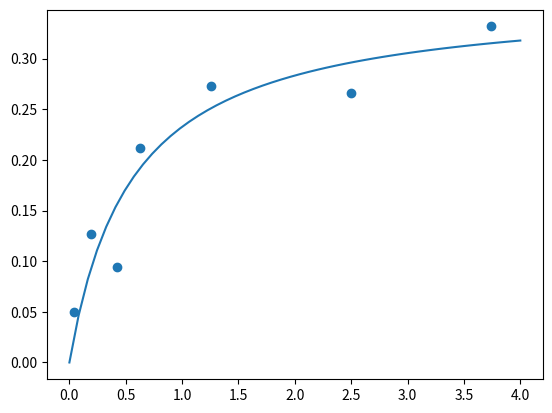

Here is the Python script that generated this plot: (Note: this script raises an exception after producing the figure.)
# -*- coding: utf-8 -*-

import numpy as np
import numpy.random as rnd
import scipy
import matplotlib.pyplot as plt
from mpl_toolkits import mplot3d
import math

#Exercice 1

def f(x):
    return (x[0] - 1)**2 + 10*(x[1] - x[0]**2)**2

def df(x):
    return np.array([40*x[0]*(x[0]**2-x[1]) + 2*(x[0]-1),20*(x[1]-x[0]**2)])
    
def d2f(x):
    return np.array(((2 - 4*10*x[1] + 12*10*x[0]**2, -4*x[0]*10),(-4*10*x[0],    2*10),))
def g(x):
    return x[0]**2 + 2*x[1]**2 +2*x[0]*x[1]
def dg(x):
    return np.array([2*x[0]+2*x[1],4*x[1]+2*x[0]])
def d2g(x):
    return np.array(((2,2),(2,4),))

def Newton(f,df,d2f,x0,tol):
    k=0
    x=x0
    X=[x]
    while np.linalg.norm(df(x))>tol:
        d=np.dot(-np.linalg.inv(d2f(x)),df(x))
        x+=d
        k+=1
        X=np.append(X,[x],axis=0)
    return X,k
"""
x0,tol=np.array([0.,0.]),0.01
X=np.linspace(-1,2,500)
Y=np.linspace(-1,2,500)
XX,YY= np.meshgrid(X,Y)
ZZ = f(np.array([XX,YY]))
plt.contour(XX,YY,ZZ,levels=np.logspace(-3,1,10,base=10),colors='grey')
plt.xlabel('x')
plt.ylabel('y')
X,k=Newton(f,df,d2f,x0,tol)
plt.plot(X[:,0],X[:,1],'-r')
plt.title(f'Méthode Newton et {k} itérations')
"""
"""
x0,tol=np.array([1.,1.]),0.01
X=np.linspace(-1,1,500)
Y=np.linspace(-1,1,500)
XX,YY= np.meshgrid(X,Y)
ZZ = g(np.array([XX,YY]))
plt.contour(XX,YY,ZZ,levels=np.logspace(-3,1,10,base=10),colors='grey')
plt.xlabel('x')
plt.ylabel('y')
X,k=Newton(g,dg,d2g,x0,tol)
plt.plot(X[:,0],X[:,1],'-r')
plt.title(f'Méthode Newton et {k} itérations')   #Marche en 1 itération car g quadratique
"""

#3,4
def wolfe(f,df,d,x,L=10,c1=0.1,c2=0.9,beta=0.5): #d_x est la direction de descente d_x . grad_x <= 0
    # test f(x_new) \leq f(x_0) + c alpha ps{d_x}{grad_x}
    gx=df(x)
    k=0
    m,M=0,np.inf
    h=-gx.dot(d)/(L*np.linalg.norm(d)**2)
    while f(x+h*d)>f(x)+c1*h*gx.dot(d) or  df(x+h*d).dot(d) < c2*df(x).dot(d):
        if f(x+h*d) > f(x)+c1*h*gx.dot(d):
            M=h
            h=(m+M)/2
        else:
            m=h
            if M==np.inf :
                h=10*h
            else :
                h=(m+M)/2
    return h       #pas vérifiant la condition de Wolfe

def Newton_wolfe(f,df,d2f,x0,tol):
    k=0
    x=x0
    T=[x]
    while np.linalg.norm(df(x))>tol:
        d=np.dot(-np.linalg.inv(d2f(x)),df(x))
        h=wolfe(f,df,d,x)
        x+=h*d
        k+=1
        T=np.append(T,[x],axis=0)
    return T,k
"""   
x0,tol=np.array([0.,0.]),0.01
X=np.linspace(-1,2,500)
Y=np.linspace(-1,2,500)
XX,YY= np.meshgrid(X,Y)
ZZ = f(np.array([XX,YY]))
plt.contour(XX,YY,ZZ,levels=np.logspace(-3,1,10,base=10),colors='grey')
plt.xlabel('x')
plt.ylabel('y')
X,k=Newton_wolfe(f,df,d2f,x0,tol)
plt.plot(X[:,0],X[:,1],'-r')
plt.title(f'Méthode Newton pas de Wolfe et {k} itérations')
"""
"""
x0,tol=np.array([1.,1.]),0.01
X=np.linspace(-1,1,500)
Y=np.linspace(-1,1,500)
XX,YY= np.meshgrid(X,Y)
ZZ = g(np.array([XX,YY]))
plt.contour(XX,YY,ZZ,levels=np.logspace(-3,1,10,base=10),colors='grey')
plt.xlabel('x')
plt.ylabel('y')
X,k=Newton_wolfe(g,dg,d2g,x0,tol)
plt.plot(X[:,0],X[:,1],'-r')
plt.title(f'Méthode Newton pas de Wolfe et {k} itérations')
"""
#Newton classique converge plus vite qu'avec le pas de Wolfe


#Exercice 2
"""
def BFGS(f,df,x0,tol):
    k,x=0,x0
    B=np.eye(len(x))
    X=[x]
    while np.linalg.norm(df(x))"""
    
#Exercice 3: Taper "wikipédia gauss newton sur internet"
#1

t = np.array([0.038,0.194,.425,.626,1.253,2.500,3.740])
y = np.array([0.050,0.127,0.094,0.2122,0.2729,0.2665,0.3317])
xopt=np.array((0.362,0.556))
x0=np.array((0.9,0.2))
def v(t,x):
    return x[0]*t/(x[1]+t)
plt.scatter(t,y)
plt.plot(np.linspace(0,4,50),v(np.linspace(0,4,50),xopt))
x=x0
x0,tol=np.array((0.9,0.2)),0.0001
#2
def r(x):  #résidu
    return y-v(t,x)
def J(x): #transposée du Jacobien de r
    return np.array((-t/(x[1]+t),x[0]*t/(x[1]+t)**2)).T
def GN(x0,tol): #algorithme Gauss Newton
    x,k=x0,0
    T=np.array([x])
    while np.linalg.norm(r(x).dot(J(x))) > tol and k <100:
        x= x-np.linalg.inv(np.transpose(J(x)).dot(J(x))).dot(np.transpose(J(x)).dot(r(x)))
        T,k=np.append(T,[x],axis=0),k+1
    return T , k
GN(x0,tol)  #rend les estimations de l'exemple wikipédia

#3
a,b,c=5,0.1,0.1
xopt=np.array((a,b,c))

def m(t,x):
    return x[0]*np.exp(-x[1]*t)*np.sin(x[2]*2*math.pi*t)

t2=np.arange(0,21,2)
y2=m(t,xopt)+0.1*np.random.randn(11)
plt.scatter(t,y2)
plt.plot(np.linspace(0,20,100),m(np.linspace(0,20,100),xopt))

def r2(x):  #résidu
    return y2-m(t,x)
print(r2(x0))

def J2(x): #transposée du Jacobien de r
    A=-np.exp(-x[1]*t2)*np.sin(x[2]*2*math.pi*t2)
    B=x[0]*t*np.exp(-x[1]*t2)*np.sin(x[2]*2*math.pi*t2)
    C=-2*math.pi*t2*x[0]*np.exp(-x[1]*t2)*np.cos(x[2]*2*math.pi*t2)
    return np.array((A,B,C)).T
print(J2(x0))

def GN2(x0,tol): #algorithme Gauss Newton
    x,k=x0,0
    T=np.array([x])
    while np.linalg.norm(r2(x).dot(J2(x))) > tol and k <100:
        x= x-np.linalg.inv(np.transpose(J2(x)).dot(J2(x))).dot(np.transpose(J2(x)).dot(r2(x)))
        T,k=np.append(T,[x],axis=0),k+1
    return T , k
x0=np.array((5.2,0.2,0.1))
tol=0.1
T2,k2=GN2(x0,tol)

plt.scatter(t2,y2)
plt.plot(np.linspace(0,20,500),m(np.linspace(0,20,500),T2[k2-1]))



